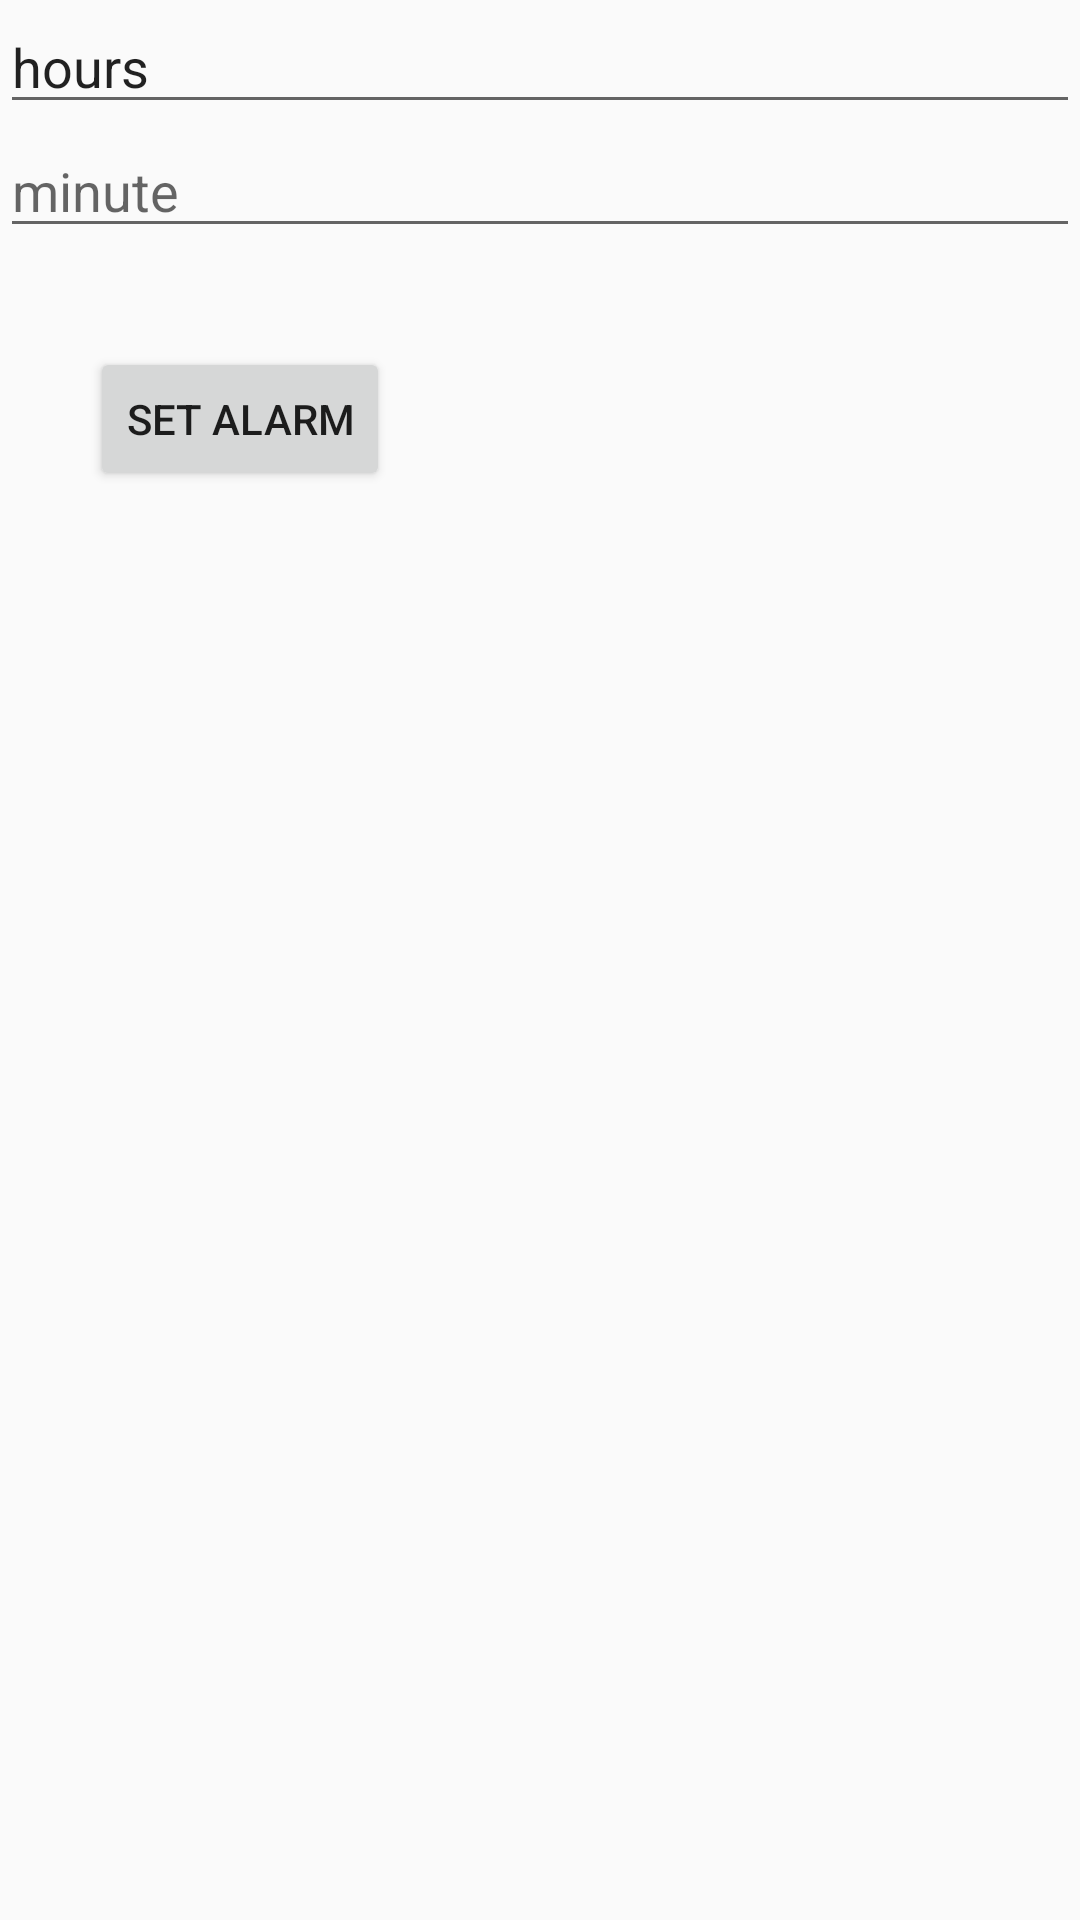

Layout XML and referenced resources for this Android screen:
<!-- AndroidManifest.xml: application theme AppTheme -->
<!-- res/layout/schedule.xml -->
<?xml version="1.0" encoding="utf-8"?>
<LinearLayout xmlns:android="http://schemas.android.com/apk/res/android"
    android:orientation="vertical" android:layout_width="match_parent"
    android:layout_height="match_parent">



        <EditText
            android:id="@+id/hours"
            android:layout_width="fill_parent"
            android:layout_height="wrap_content"
            android:layout_centerInParent="true"
            android:text="hours"/>
        <EditText
            android:id="@+id/minute"
            android:layout_below="@+id/hours"
            android:layout_width="fill_parent"
            android:layout_height="wrap_content"
            android:layout_centerInParent="true"
            android:hint="minute" />

        <Button
            android:text="Set Alarm"
            android:layout_width="wrap_content"
            android:layout_height="wrap_content"
            android:layout_below="@+id/minute"
            android:gravity="center"

            android:layout_marginLeft="30dp"
            android:layout_marginTop="33dp"
            android:id="@+id/SetAlarm" />

</LinearLayout>
<!-- resources referenced by this layout -->
<resources>
  <style name="AppTheme" parent="Theme.AppCompat.Light.NoActionBar">
          
          <item name="colorPrimary">@color/colorPrimary</item>
          <item name="colorPrimaryDark">@color/colorPrimaryDark</item>
          <item name="colorAccent">@color/colorAccent</item>
      </style>
  <!-- not gathered from this repository: default colours our renderer supplied (Android Studio template values) -->
  <color name="colorPrimary">#FF6200EE</color>
  <color name="colorPrimaryDark">#FF3700B3</color>
  <color name="colorAccent">#FF03DAC5</color>
</resources>
